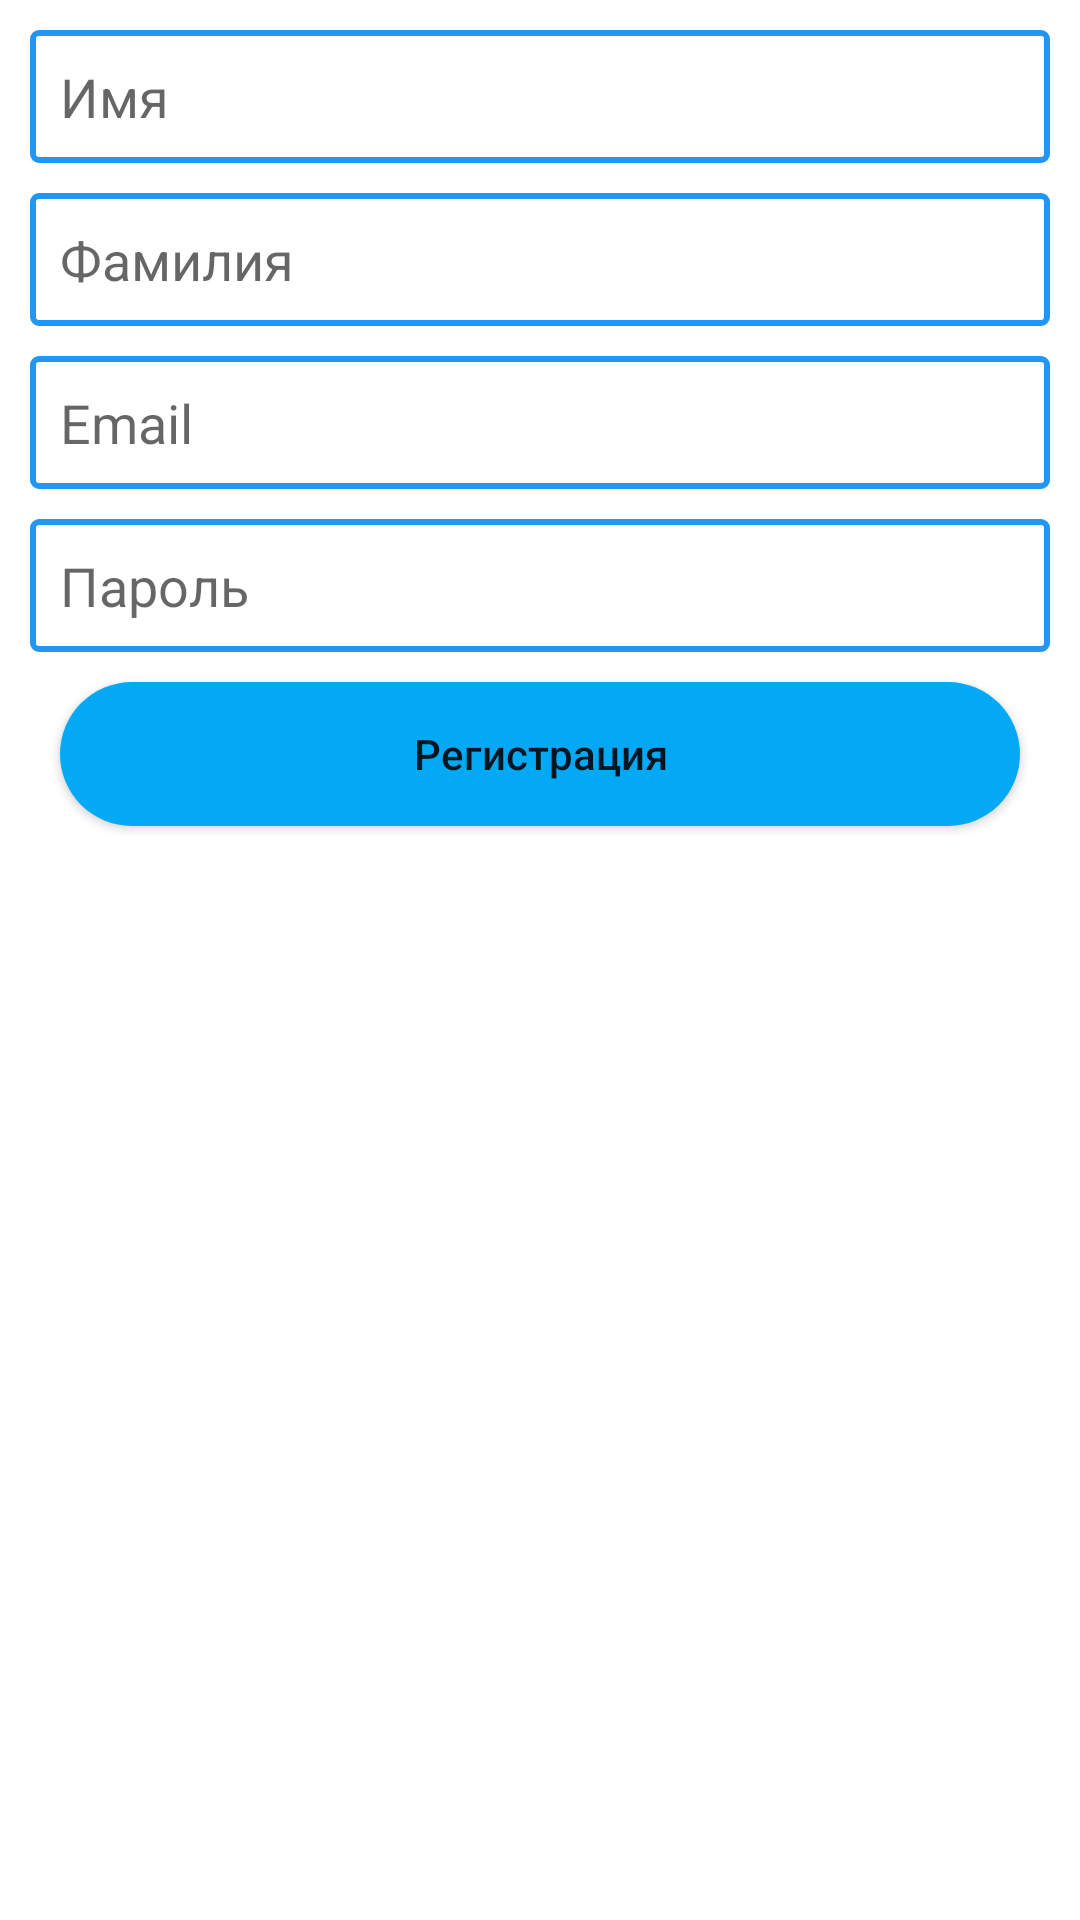

Produce the Android XML layout that renders to this screen, including the resource entries it uses.
<!-- AndroidManifest.xml: application theme Theme.TelegramUltraLite -->
<!-- res/layout/activity_main_register.xml -->
<?xml version="1.0" encoding="utf-8"?>
<LinearLayout xmlns:android="http://schemas.android.com/apk/res/android"
    xmlns:app="http://schemas.android.com/apk/res-auto"
    xmlns:tools="http://schemas.android.com/tools"
    android:layout_width="match_parent"
    android:layout_height="match_parent"
    android:orientation="vertical"
    android:padding="10dp"
    tools:context=".MainActivityRegister">



    <EditText
        android:padding="10dp"
        android:background="@drawable/edittext"
        android:id="@+id/edittextname"
        android:hint="Имя"
        android:layout_width="match_parent"
        android:layout_height="wrap_content"></EditText>

    <EditText
        android:layout_marginTop="10dp"
        android:padding="10dp"
        android:background="@drawable/edittext"
        android:id="@+id/edittextsurname"
        android:hint="Фамилия"
        android:layout_width="match_parent"
        android:layout_height="wrap_content"></EditText>

    <EditText
        android:layout_marginTop="10dp"
        android:padding="10dp"
        android:background="@drawable/edittext"
        android:id="@+id/edittextgmail"
        android:hint="Email"
        android:layout_width="match_parent"
        android:layout_height="wrap_content"></EditText>

    <EditText
        android:layout_marginTop="10dp"
        android:padding="10dp"
        android:background="@drawable/edittext"
        android:id="@+id/edittextpassword"
        android:hint="Пароль"
        android:layout_width="match_parent"
        android:layout_height="wrap_content"></EditText>

    <androidx.appcompat.widget.AppCompatButton
        android:layout_margin="10dp"
        android:background="@drawable/buttonregister"
        android:textAllCaps="false"
        android:id="@+id/buttonregister2"
        android:text="Регистрация"
        android:layout_width="match_parent"
        android:layout_height="wrap_content"></androidx.appcompat.widget.AppCompatButton>

    <ProgressBar
        android:visibility="invisible"
        android:id="@+id/progresbarregister"
        android:layout_width="match_parent"
        android:layout_height="wrap_content"></ProgressBar>

</LinearLayout>
<!-- resources referenced by this layout -->
<resources>
  <!-- drawable buttonregister (drawable) -->
  <?xml version="1.0" encoding="utf-8"?>
  <shape xmlns:android="http://schemas.android.com/apk/res/android"
      android:shape="rectangle">
  
      <solid android:color="#03A9F4"></solid>
      <corners android:radius="40dp"></corners>
  
  </shape>
  <!-- drawable edittext (drawable) -->
  <?xml version="1.0" encoding="utf-8"?>
  <shape xmlns:android="http://schemas.android.com/apk/res/android"
      android:shape="rectangle">
  
  <stroke android:color="#2196F3" android:width="2dp"></stroke>
      <corners android:radius="2dp"></corners>
  
  </shape>
  <style name="Theme.TelegramUltraLite" parent="Theme.MaterialComponents.DayNight.NoActionBar">
          
          <item name="colorPrimary">@color/purple_500</item>
          <item name="colorPrimaryVariant">@color/purple_700</item>
          <item name="colorOnPrimary">@color/white</item>
          
          <item name="colorSecondary">@color/teal_200</item>
          <item name="colorSecondaryVariant">@color/teal_700</item>
          <item name="colorOnSecondary">@color/black</item>
          
          <item name="android:statusBarColor" tools:targetApi="l">?attr/colorPrimaryVariant</item>
          
          <item name="android:windowTranslucentStatus">true</item>
          <item name="android:windowTranslucentNavigation">true</item>
      </style>
  <!-- not gathered from this repository: default colours our renderer supplied (Android Studio template values) -->
  <color name="purple_500">#FF6200EE</color>
  <color name="purple_700">#FF3700B3</color>
  <color name="teal_200">#FF03DAC5</color>
  <color name="teal_700">#FF018786</color>
  <color name="black">#FF000000</color>
  <color name="white">#FFFFFFFF</color>
</resources>
